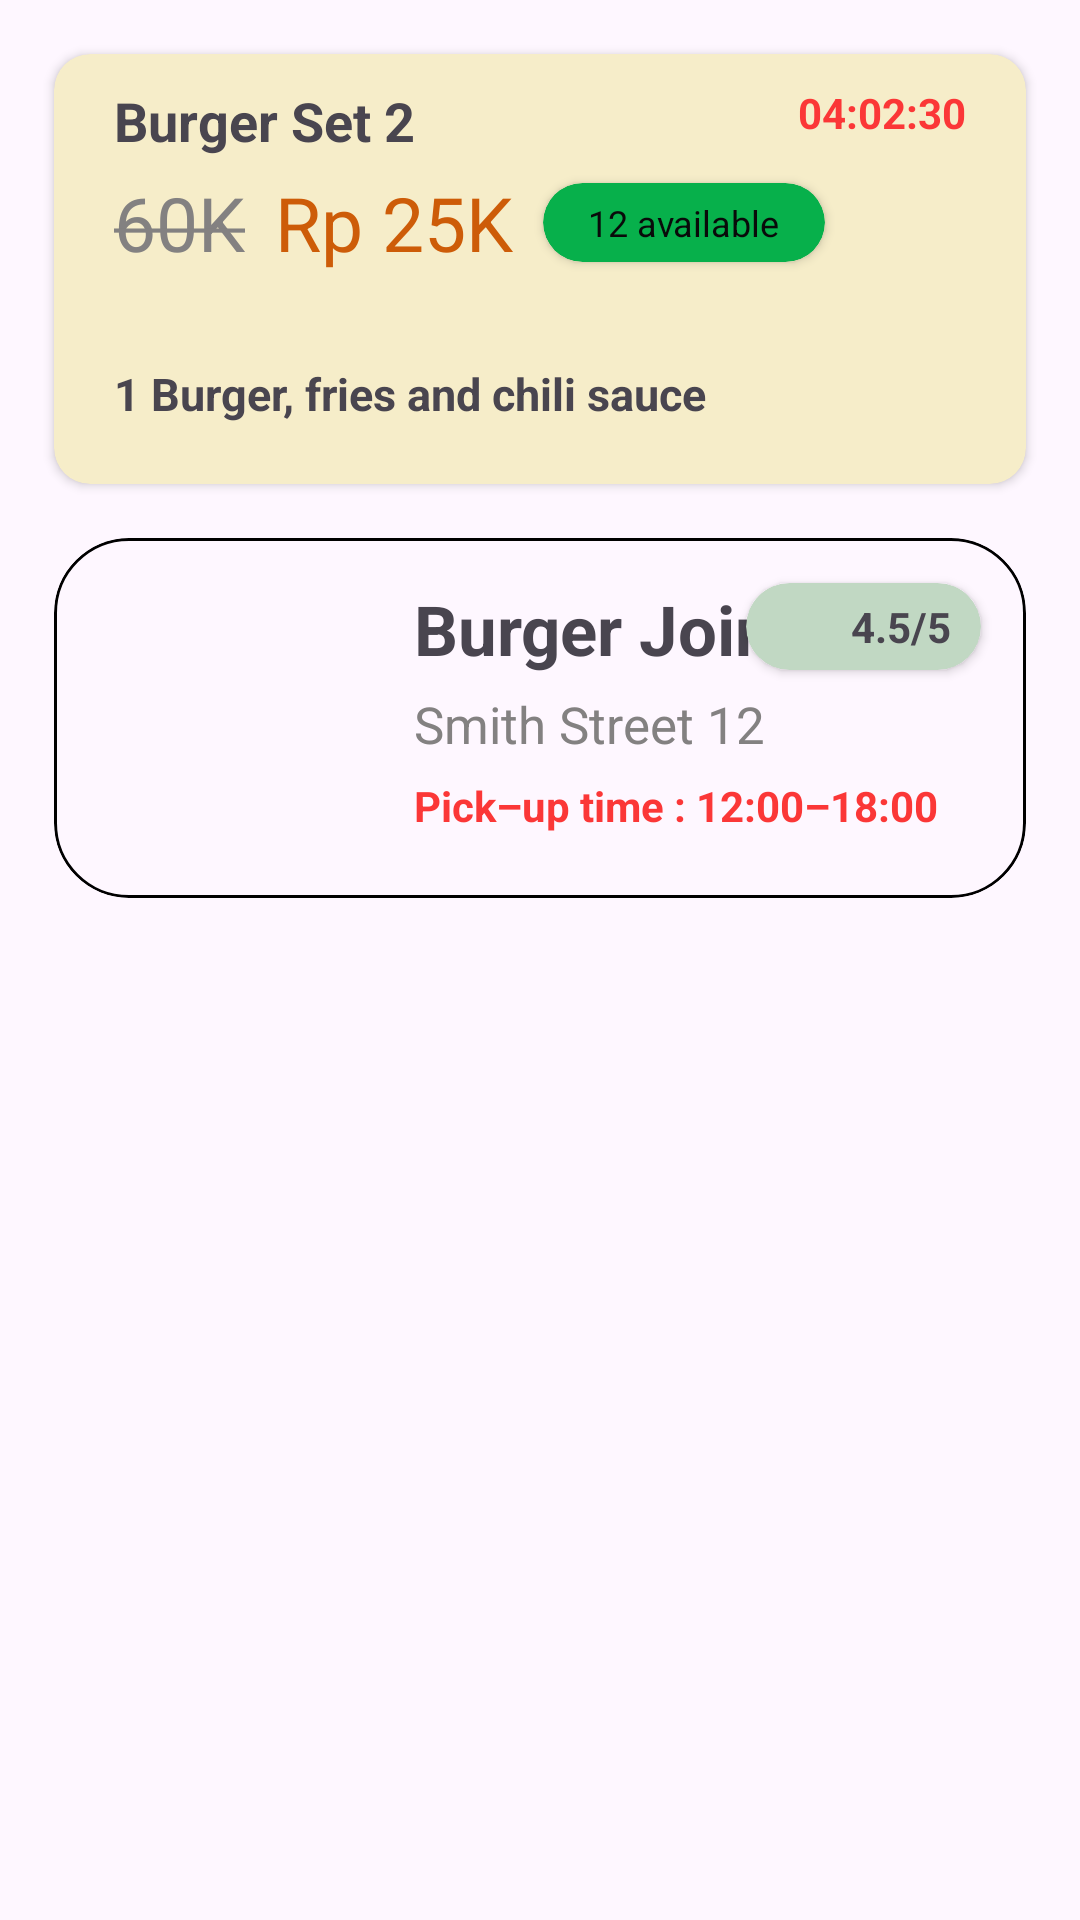

Produce the Android XML layout that renders to this screen, including the resource entries it uses.
<!-- AndroidManifest.xml: application theme Theme.FoodResQ -->
<!-- res/layout/detail_layout.xml -->
<?xml version="1.0" encoding="utf-8"?>
<androidx.constraintlayout.widget.ConstraintLayout xmlns:android="http://schemas.android.com/apk/res/android"
    android:layout_width="match_parent"
    android:layout_height="match_parent"
    xmlns:app="http://schemas.android.com/apk/res-auto"
    xmlns:tools="http://schemas.android.com/tools">

    <androidx.cardview.widget.CardView
        android:id="@+id/detail_1"
        android:layout_width="match_parent"
        android:layout_height="wrap_content"
        android:layout_marginTop="18dp"
        android:layout_marginEnd="18dp"
        android:layout_marginStart="18dp"
        app:layout_constraintTop_toTopOf="parent"
        app:layout_constraintStart_toStartOf="parent"
        app:layout_constraintEnd_toEndOf="parent"
        app:cardBackgroundColor="@color/color_palette_7"
        app:cardCornerRadius="12dp">

        <androidx.constraintlayout.widget.ConstraintLayout
            android:layout_width="match_parent"
            android:layout_height="match_parent">

            <TextView
                android:id="@+id/product_name"
                android:layout_width="wrap_content"
                android:layout_height="wrap_content"
                android:text="@string/product_name"
                app:layout_constraintStart_toStartOf="parent"
                app:layout_constraintTop_toTopOf="parent"
                android:layout_marginTop="10dp"
                android:layout_marginStart="20dp"
                android:textSize="18sp"
                android:textStyle="bold"/>

            <TextView
                android:id="@+id/price_before_discount"
                android:layout_width="wrap_content"
                android:layout_height="wrap_content"
                android:text="@string/price_before_discount"
                android:textSize="25sp"
                android:textColor="@color/color_text_2"
                app:layout_constraintTop_toBottomOf="@id/product_name"
                app:layout_constraintStart_toStartOf="parent"
                android:layout_marginTop="5dp"
                android:layout_marginStart="20dp"/>

            <TextView
                android:id="@+id/price_after_discount"
                android:layout_width="wrap_content"
                android:layout_height="wrap_content"
                android:text="@string/price_after_discount"
                android:textSize="25sp"
                android:textColor="@color/color_palette_2"
                app:layout_constraintTop_toBottomOf="@id/product_name"
                app:layout_constraintStart_toEndOf="@id/price_before_discount"
                android:layout_marginTop="5dp"
                android:layout_marginStart="10dp"/>

            <androidx.cardview.widget.CardView
                android:layout_width="wrap_content"
                android:layout_height="wrap_content"
                app:layout_constraintStart_toEndOf="@id/price_after_discount"
                app:cardBackgroundColor="@color/color_palette_6"
                app:cardCornerRadius="20sp"
                android:layout_marginStart="10dp"
                app:layout_constraintTop_toTopOf="@id/price_after_discount"
                app:layout_constraintBottom_toBottomOf="@id/price_after_discount">

                <TextView
                    android:id="@+id/tv_availability"
                    android:layout_width="wrap_content"
                    android:layout_height="wrap_content"
                    android:text="@string/available"
                    android:textSize="12sp"
                    android:textColor="@color/color_text_1"
                    android:paddingHorizontal="15dp"
                    android:paddingVertical="5dp"/>

            </androidx.cardview.widget.CardView>

            <TextView
                android:layout_width="wrap_content"
                android:layout_height="wrap_content"
                android:text="@string/timer"
                android:textStyle="bold"
                android:textColor="@color/color_text_3"
                app:layout_constraintTop_toTopOf="parent"
                app:layout_constraintEnd_toEndOf="parent"
                android:layout_marginEnd="20dp"
                android:layout_marginTop="10dp"/>

            <Space
                android:id="@+id/spacer"
                android:layout_width="match_parent"
                android:layout_height="30dp"
                app:layout_constraintStart_toStartOf="parent"
                app:layout_constraintTop_toBottomOf="@id/price_before_discount"
                app:layout_constraintEnd_toEndOf="parent"/>

            <TextView
                android:id="@+id/product_content"
                android:layout_width="wrap_content"
                android:layout_height="wrap_content"
                android:text="@string/product_content"
                app:layout_constraintStart_toStartOf="parent"
                app:layout_constraintTop_toBottomOf="@id/spacer"
                android:layout_marginStart="20dp"
                android:paddingBottom="20dp"
                android:textSize="15sp"
                android:textStyle="bold"/>

        </androidx.constraintlayout.widget.ConstraintLayout>

    </androidx.cardview.widget.CardView>

    <com.google.android.material.card.MaterialCardView
        android:id="@+id/card_restaurant"
        android:layout_width="match_parent"
        android:layout_height="wrap_content"
        android:layout_marginStart="18dp"
        android:layout_marginTop="18dp"
        android:layout_marginEnd="18dp"
        app:cardCornerRadius="25dp"
        app:layout_constraintEnd_toEndOf="parent"
        app:layout_constraintStart_toStartOf="parent"
        app:layout_constraintTop_toBottomOf="@id/detail_1"
        app:strokeColor="@color/black">

        <androidx.constraintlayout.widget.ConstraintLayout
            android:layout_width="match_parent"
            android:layout_height="wrap_content">

            <ImageView
                android:id="@+id/img_restaurant"
                android:layout_width="90dp"
                android:layout_height="90dp"
                android:layout_marginStart="15dp"
                android:layout_marginTop="15dp"
                android:layout_marginBottom="15dp"
                android:contentDescription="@string/restaurant_image"
                app:layout_constraintBottom_toBottomOf="parent"
                app:layout_constraintStart_toStartOf="parent"
                app:layout_constraintTop_toTopOf="parent"
                tools:src="@drawable/exampl_burg" />

            <TextView
                android:id="@+id/tv_restaurant_name"
                android:layout_width="wrap_content"
                android:layout_height="wrap_content"
                android:layout_marginStart="15dp"
                android:text="@string/restaurant_name"
                android:textSize="23sp"
                android:textStyle="bold"
                app:layout_constraintStart_toEndOf="@id/img_restaurant"
                app:layout_constraintTop_toTopOf="@id/img_restaurant" />

            <TextView
                android:id="@+id/tv_restaurant_address"
                android:layout_width="wrap_content"
                android:layout_height="wrap_content"
                android:layout_marginStart="15dp"
                android:layout_marginTop="5dp"
                android:text="@string/restaurant_address"
                android:textColor="@color/color_text_2"
                android:textSize="17sp"
                app:layout_constraintStart_toEndOf="@id/img_restaurant"
                app:layout_constraintTop_toBottomOf="@id/tv_restaurant_name" />

            <TextView
                android:id="@+id/tv_pickup_time"
                android:layout_width="wrap_content"
                android:layout_height="wrap_content"
                android:layout_marginStart="15dp"
                android:text="@string/pick_up_time"
                android:textColor="@color/color_text_3"
                android:textStyle="bold"
                app:layout_constraintBottom_toBottomOf="@id/img_restaurant"
                app:layout_constraintStart_toEndOf="@id/img_restaurant"
                app:layout_constraintTop_toBottomOf="@id/tv_restaurant_address" />

            <androidx.cardview.widget.CardView
                android:layout_width="wrap_content"
                android:layout_height="wrap_content"
                android:layout_marginTop="15dp"
                android:layout_marginEnd="15dp"
                app:cardBackgroundColor="@color/color_palette_3"
                app:cardCornerRadius="20dp"
                app:layout_constraintEnd_toEndOf="parent"
                app:layout_constraintTop_toTopOf="parent">

                <androidx.constraintlayout.widget.ConstraintLayout
                    android:layout_width="wrap_content"
                    android:layout_height="wrap_content">

                    <ImageView
                        android:id="@+id/img_star"
                        android:layout_width="25dp"
                        android:layout_height="25dp"
                        android:layout_marginStart="10dp"
                        android:contentDescription="@string/star"
                        android:src="@drawable/ic_star"
                        app:layout_constraintBottom_toBottomOf="parent"
                        app:layout_constraintStart_toStartOf="parent"
                        app:layout_constraintTop_toTopOf="parent" />

                    <TextView
                        android:id="@+id/tv_rating"
                        android:layout_width="wrap_content"
                        android:layout_height="wrap_content"
                        android:paddingVertical="5dp"
                        android:paddingStart="0dp"
                        android:paddingEnd="10dp"
                        android:text="@string/rating"
                        android:textStyle="bold"
                        app:layout_constraintBottom_toBottomOf="parent"
                        app:layout_constraintStart_toEndOf="@id/img_star"
                        app:layout_constraintTop_toTopOf="parent" />

                </androidx.constraintlayout.widget.ConstraintLayout>

            </androidx.cardview.widget.CardView>

        </androidx.constraintlayout.widget.ConstraintLayout>

    </com.google.android.material.card.MaterialCardView>

</androidx.constraintlayout.widget.ConstraintLayout>
<!-- resources referenced by this layout -->
<resources>
  <color name="black">#FF000000</color>
  <color name="color_palette_2">#CD5C08</color>
  <color name="color_palette_3">#C1D8C3</color>
  <color name="color_palette_6">#07B04B</color>
  <color name="color_palette_7">#F6EDC9</color>
  <color name="color_text_1">#090A0A</color>
  <color name="color_text_2">#838181</color>
  <color name="color_text_3">#FB3737</color>
  <!-- drawable exampl_burg: jpeg bitmap (drawable, 31360 bytes) -->
  <string name="available">12 available</string>
  <string name="pick_up_time">Pick–up time : 12:00–18:00</string>
  <string name="price_after_discount">Rp 25K</string>
  <string name="price_before_discount"><strike>60K</strike></string>
  <string name="product_content">1 Burger, fries and chili sauce</string>
  <string name="product_name">Burger Set 2</string>
  <string name="rating">4.5/5</string>
  <string name="restaurant_address">Smith Street 12</string>
  <string name="restaurant_image">Restaurant Profile</string>
  <string name="restaurant_name">Burger Joint 5</string>
  <string name="star">Star Rating</string>
  <string name="timer">04:02:30</string>
  <style name="Theme.FoodResQ" parent="Base.Theme.FoodResQ" />
  <style name="Base.Theme.FoodResQ" parent="Theme.Material3.DayNight.NoActionBar">
          
           <item name="colorPrimary">@color/color_palette_2</item>
           <item name="colorSecondary">@color/black</item>
      </style>
</resources>
